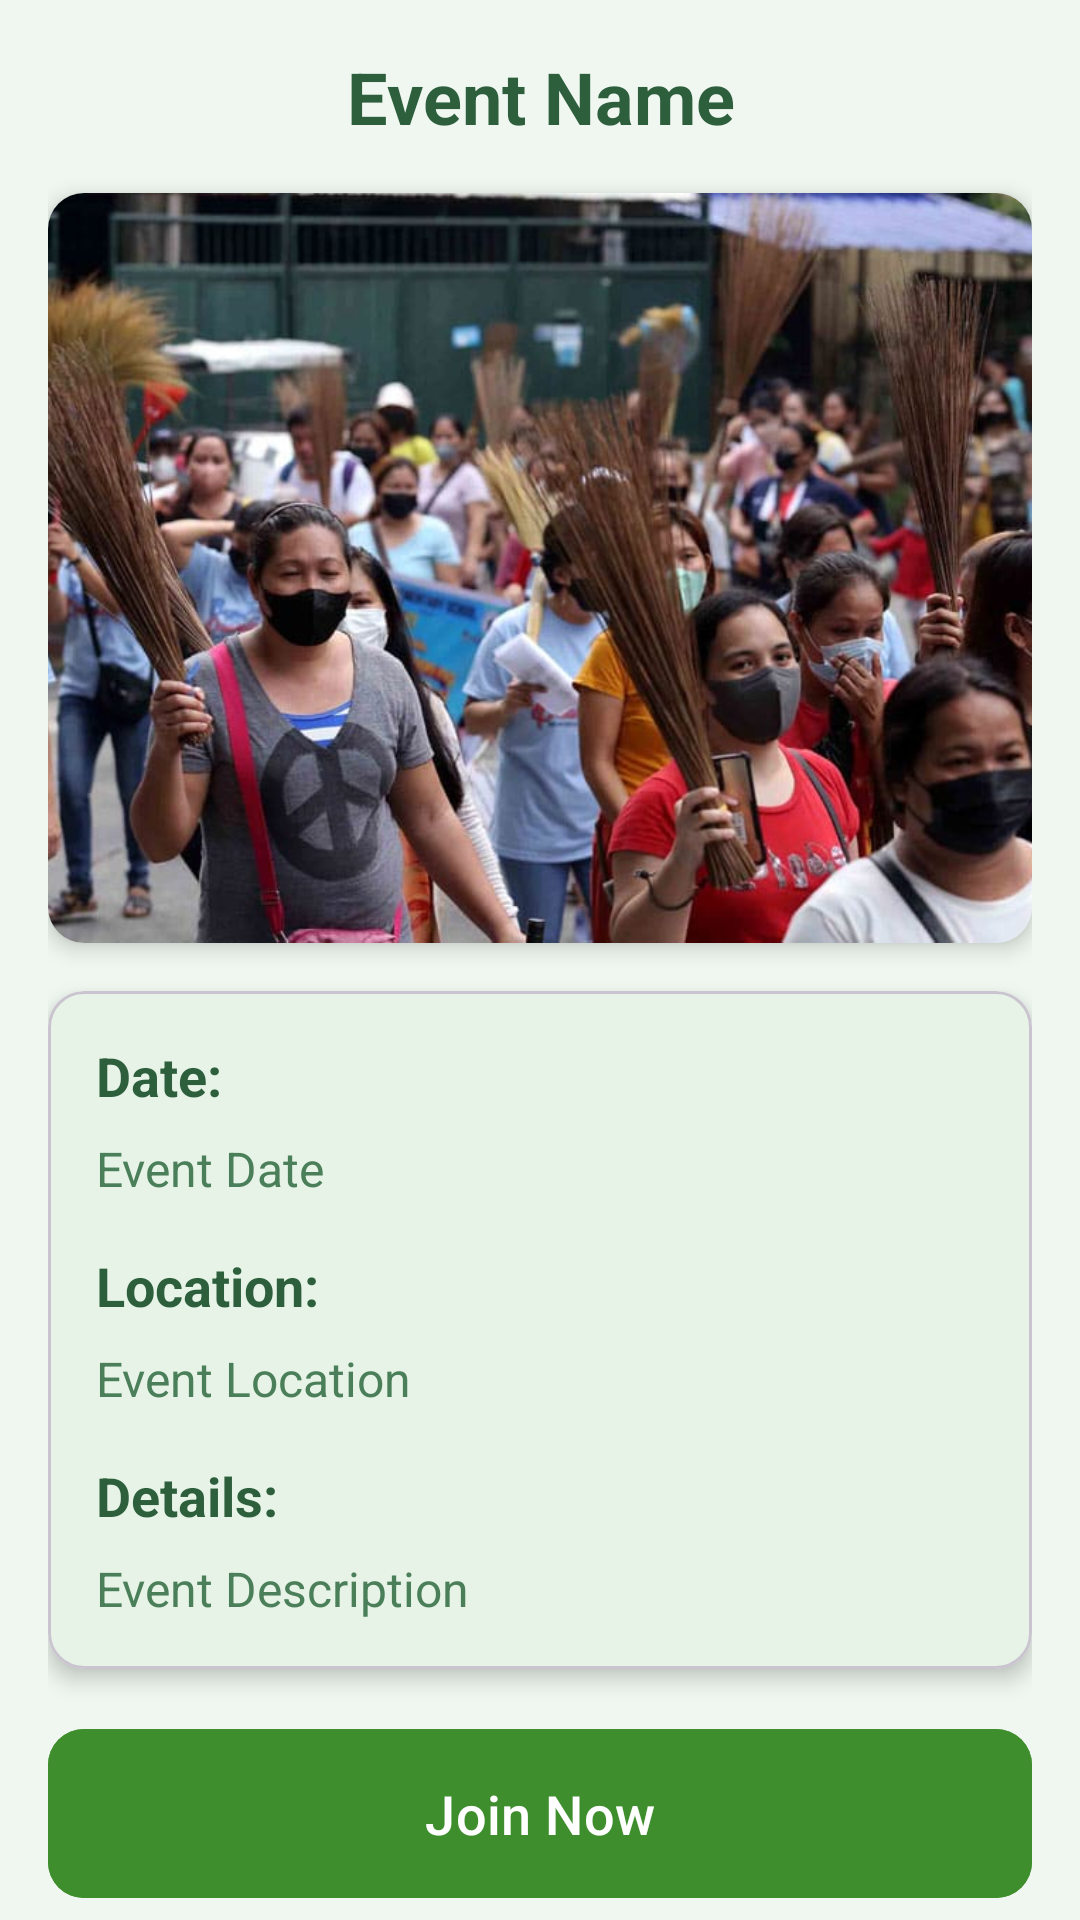

Android layout source for this screen:
<!-- AndroidManifest.xml: application theme Theme.EcoScout -->
<!-- res/layout/event_detailed.xml -->
<?xml version="1.0" encoding="utf-8"?>
<androidx.core.widget.NestedScrollView
    xmlns:android="http://schemas.android.com/apk/res/android"
    xmlns:app="http://schemas.android.com/apk/res-auto"
    xmlns:tools="http://schemas.android.com/tools"
    android:layout_width="match_parent"
    android:layout_height="match_parent"
    android:background="#F0F7F0"
    tools:context=".EventDetailed">

    <LinearLayout
        android:layout_width="match_parent"
        android:layout_height="wrap_content"
        android:orientation="vertical"
        android:padding="16dp">

        <TextView
            android:id="@+id/detailName"
            android:layout_width="match_parent"
            android:layout_height="wrap_content"
            android:text="Event Name"
            android:textSize="24sp"
            android:textColor="#2D5F3D"
            android:textStyle="bold"
            android:gravity="center"
            android:layout_marginBottom="16dp"/>

        <androidx.cardview.widget.CardView
            android:id="@+id/cardImage"
            android:layout_width="match_parent"
            android:layout_height="250dp"
            app:cardCornerRadius="12dp"
            app:cardElevation="4dp"
            android:layout_marginBottom="16dp">

            <ImageView
                android:id="@+id/detailImage"
                android:layout_width="match_parent"
                android:layout_height="match_parent"
                android:scaleType="centerCrop"
                android:src="@drawable/bwc" />
        </androidx.cardview.widget.CardView>

        <com.google.android.material.card.MaterialCardView
            android:layout_width="match_parent"
            android:layout_height="wrap_content"
            app:cardCornerRadius="12dp"
            app:cardElevation="4dp"
            app:cardBackgroundColor="#E6F3E6"
            android:layout_marginBottom="16dp">

            <LinearLayout
                android:layout_width="match_parent"
                android:layout_height="wrap_content"
                android:orientation="vertical"
                android:padding="16dp">

                <TextView
                    android:layout_width="wrap_content"
                    android:layout_height="wrap_content"
                    android:text="Date:"
                    android:textColor="#2D5F3D"
                    android:textStyle="bold"
                    android:textSize="18sp"
                    android:layout_marginBottom="8dp"/>

                <TextView
                    android:id="@+id/detailDate"
                    android:layout_width="match_parent"
                    android:layout_height="wrap_content"
                    android:text="Event Date"
                    android:textColor="#4A7F5A"
                    android:textSize="16sp"
                    android:layout_marginBottom="16dp"/>

                <TextView
                    android:layout_width="wrap_content"
                    android:layout_height="wrap_content"
                    android:text="Location:"
                    android:textColor="#2D5F3D"
                    android:textStyle="bold"
                    android:textSize="18sp"
                    android:layout_marginBottom="8dp"/>

                <TextView
                    android:id="@+id/detailLocation"
                    android:layout_width="match_parent"
                    android:layout_height="wrap_content"
                    android:text="Event Location"
                    android:textColor="#4A7F5A"
                    android:textSize="16sp"
                    android:layout_marginBottom="16dp"/>

                <TextView
                    android:layout_width="wrap_content"
                    android:layout_height="wrap_content"
                    android:text="Details:"
                    android:textColor="#2D5F3D"
                    android:textStyle="bold"
                    android:textSize="18sp"
                    android:layout_marginBottom="8dp"/>

                <TextView
                    android:id="@+id/detailDesc"
                    android:layout_width="match_parent"
                    android:layout_height="wrap_content"
                    android:text="Event Description"
                    android:textColor="#4A7F5A"
                    android:textSize="16sp"/>
            </LinearLayout>
        </com.google.android.material.card.MaterialCardView>

        <com.google.android.material.button.MaterialButton
            android:id="@+id/joinNowButton"
            android:layout_width="match_parent"
            android:layout_height="wrap_content"
            android:text="Join Now"
            android:textSize="18sp"
            app:cornerRadius="12dp"
            android:backgroundTint="#3F8E2D"
            android:padding="16dp"/>

    </LinearLayout>
</androidx.core.widget.NestedScrollView>
<!-- resources referenced by this layout -->
<resources>
  <!-- drawable bwc: jpg bitmap (drawable, 70998 bytes) -->
  <style name="Theme.EcoScout" parent="Base.Theme.EcoScout" />
  <style name="Base.Theme.EcoScout" parent="Theme.Material3.DayNight.NoActionBar">
          
          
      </style>
</resources>
